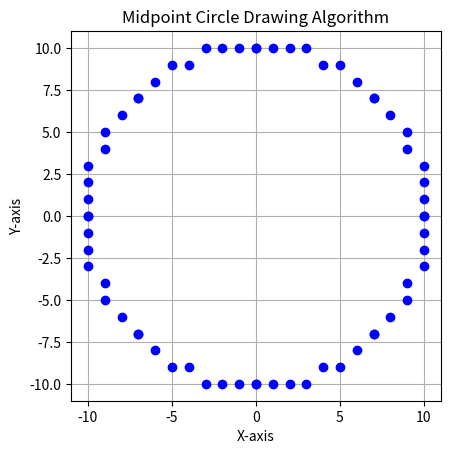

Recreate this plot in Python.
#5_a Develop the program for the mid-point circle drawing algorithm. 
import matplotlib.pyplot as plt

def midpoint_circle(radius):
    points = []
    
    x = 0
    y = radius
    
    d = 1.25 - radius
    points.append((x, y))
    points.append((y, x))
    points.append((x, -y))
    points.append((y, -x))
    points.append((-x, y))
    points.append((-y, x))
    points.append((-x, -y))
    points.append((-y, -x))
    
    while x < y:
        x += 1
        
        if d < 0:
            d += 2 * x + 1
        else:
            y -= 1
            d += 2 * x - 2 * y + 1
    
        points.append((x, y))
        points.append((y, x))
        points.append((x, -y))
        points.append((y, -x))
        points.append((-x, y))
        points.append((-y, x))
        points.append((-x, -y))
        points.append((-y, -x))
    
    return points

radius = 10
circle_points = midpoint_circle(radius)

fig, ax = plt.subplots()

for point in circle_points:
    ax.plot(point[0], point[1], 'bo')

ax.set_xlim(-radius - 1, radius + 1)
ax.set_ylim(-radius - 1, radius + 1)
ax.set_aspect('equal', 'box')
ax.set_title('Midpoint Circle Drawing Algorithm')
ax.set_xlabel('X-axis')
ax.set_ylabel('Y-axis')
ax.grid(True)
plt.show()
